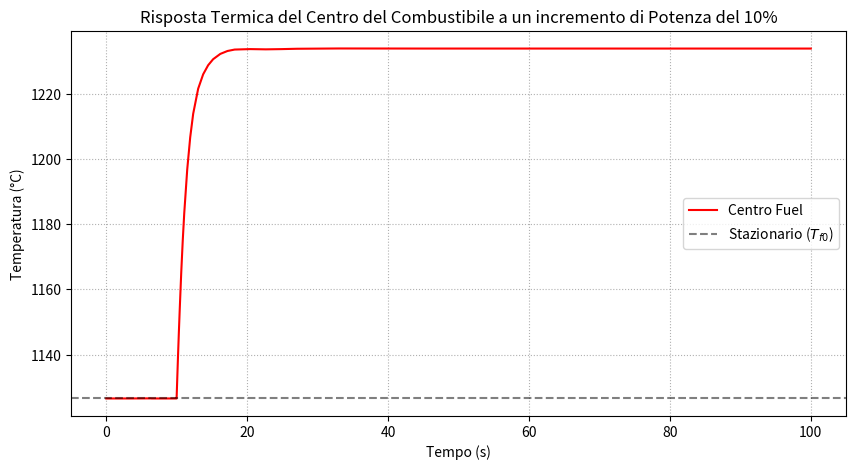
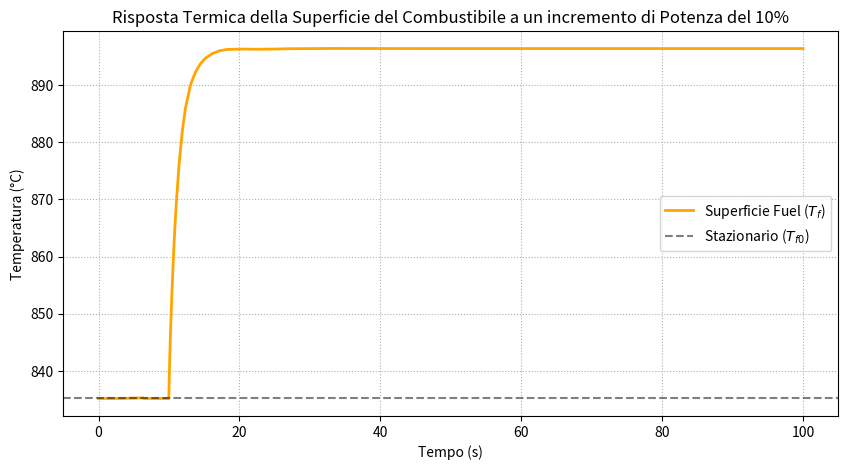
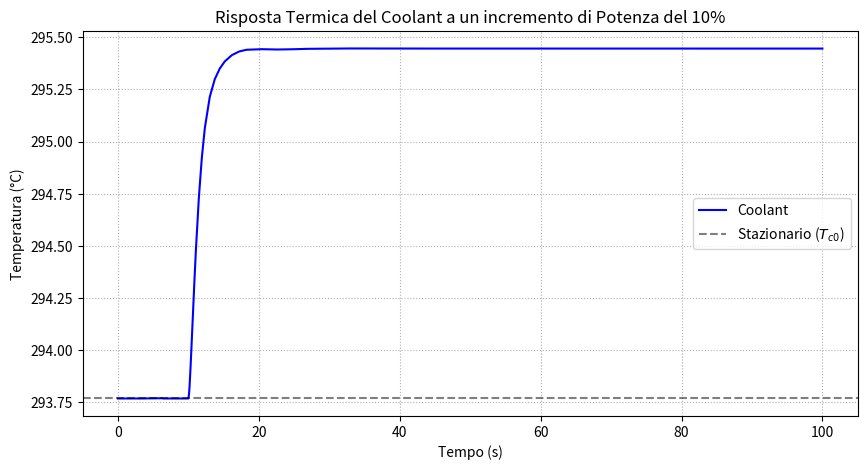

These figures' Python source, in order:
import numpy as np
import matplotlib.pyplot as plt
from scipy.integrate import solve_ivp
from scipy.optimize import fsolve

def h_conv_c(Passo, D_ext, m_dot_channel, mu, k_w, cp, rho):
    # Calcolo Diametro Idraulico (Dh) per triangular pitch
    # Area fluida della singola cella (triangolo tra 3 barre)
    area_flow = (np.sqrt(3) / 4 * Passo**2) - (np.pi * D_ext**2 / 8)

    Dh = D_ext * ((2 * np.sqrt(3) / np.pi) * (Passo / D_ext)**2 - 1) 

    #Velocità e Reynolds
    v = m_dot_channel / (rho * area_flow)
    Re = (rho * v * Dh) / mu

    #Prandtl
    Pr = (mu * cp) / k_w
    #Nusselt (Dittus-Boelter + Correzione Weisman per Rod Bundles)
    C_weisman = 1.106 * (Passo / D_ext) - 0.013
    Nu = 0.023 * (Re**0.8) * (Pr**0.4) * C_weisman

    #Coefficiente di scambio h
    h = (Nu * k_w) / Dh

    return h, Dh


def Total_fuel_mass(um235, enrich):

    Na = 6.0225e23
    MMol235 = 235.0439 #mass molare U-235
    MMol238 = 238.05 #mass molare U-238
    atomi235 = um235 * 1000 * Na / MMol235 #numero di atomi di U-235 in 1 g di combustibile
    atomi238 = (1 - enrich) * (atomi235 / enrich) #numero di atomi di U-238 in 1 g di combustibile
    MMtotal = (1 - enrich) * MMol238 + enrich * MMol235 #massa molare media del combustibile

    return (atomi238 + atomi235) / Na * MMtotal / 1000 # massa totale del combustibile in kg


#VALORI GEOMETRICI CORE
Passo_ch = 9.69 / 1000 # m
H_core = 1.2 # m
r_f = 0.0059 / 2 - 0.0002 # m, raggio fuel
r_ci = 0.0059 / 2 # m, raggio interno clad
r_ce = 0.0069 / 2 # m, raggio esterno clad
num_ass = 199
num_rod_ass = 69

# Suddivisione del fuel per il coefficiente di conduttività
r1 = r_f / np.sqrt(3)
r2 = r_f * np.sqrt(2 / 3)
V1 = np.pi * H_core * r1**2
V2 = np.pi * H_core * (r2**2 - r1**2)
V3 = np.pi * H_core * (r_f**2 - r2**2)


#VALORI FUEL e CLADDING
Mf = Total_fuel_mass(438, 0.1406)
Mf_rod = Mf / (num_ass * num_rod_ass)
P0 = 175e6 # W
rho_fuel = 10600 # kg/m³
rho_clad = 6500 # kg/m³

cp_clad = 0.4 * 1000 # J/(kg*K)
cp_f = lambda T: 4.186e-2 * (710 + 0.6 * T - 146 * T**-2 + 4 * (T / 1000)**7) # J/(kg*K) #CORRELAZIONE UTILIZZATA DA GAGANOV
k_f = lambda T: (100 / (11.8 + 0.0238 * T)) + 8.775e-15 * T**3 # W/(m*K)
k_clad = 17 # W/(m*K)

M1 = rho_fuel * V1
M2 = rho_fuel * V2
M3 = rho_fuel * V3
V_clad = np.pi * H_core * (r_ce**2 - r_ci**2)
M_clad = rho_clad * V_clad


#VALORI COOLANT
flowrate = 902.78 # kg/s

T_inlet = 277 + 273.15 # K, temperatura di ingresso
Tc0 = 295 + 273.15 # K, temperatura media iniziale

mu_c = 8.42e-05 # Pa*s
k_w_c = 0.5384 # W/(m*K)
cp_c = 5.78 * 1000 # J/(kg*K)
rho_c = 702.45 # kg/m³
m_dot_channel = flowrate / (num_ass * num_rod_ass)
area_flow = (np.sqrt(3) / 4 * Passo_ch**2) - (np.pi * (r_ce * 2)**2 / 8)
Mc = 2 * area_flow * H_core * rho_c

h_c, Dh = h_conv_c(Passo_ch, r_ce * 2, m_dot_channel, mu_c, k_w_c, cp_c, rho_c)
h_gap = 1593.77 # W/(m²*K)


#RESISTENZE TERMICHE
def R_cond(r_in, r_out, k):
    return np.log(r_out / r_in) / (2 * np.pi * H_core * k)

def R_gap_fun():
    return 1 / (2 * np.pi * r_f * H_core * h_gap)

def R_clad_fun():
    return np.log(r_ce / r_ci) / (2 * np.pi * H_core * k_clad)

def R_conv_fun():
    return 1 / (2 * np.pi * r_ce * H_core * h_c)

# Modello concentrato per la guess iniziale
R_fuel_in = 1 / (4 * np.pi * H_core * k_f(1000 + 273.15))
R_gap = R_gap_fun()
R_clad = R_clad_fun()
R_conv = R_conv_fun()
R_tot = R_fuel_in + R_gap + R_clad + R_conv

P_rod = P0 / (num_ass * num_rod_ass)
T_clad_ext_guess = Tc0 + P_rod * R_conv
T_clad_int_guess = Tc0 + P_rod * (R_conv + R_clad)
T_fuel_surf_guess = Tc0 + P_rod * (R_conv + R_clad + R_gap)
Tf0_guess = Tc0 + P_rod * R_tot


# Calcolo condizioni iniziali con fsolve
def residuals_ss(y):
    
    T1, T2, T3, Tcl, Tc = y

    #ripartizione della potenza termica nel fuel
    q1 = P_rod * V1 / (V1 + V2 + V3)
    q2 = P_rod * V2 / (V1 + V2 + V3)
    q3 = P_rod * V3 / (V1 + V2 + V3)

    #resistenze termiche fuel in funzione della temperatura
    R12 = 1 / (4 * np.pi * H_core * k_f(T1))
    R23 = R_cond(r1, r2, k_f(T2))
    R3s = R_cond(r2, r_f, k_f(T3))
    R_gap = R_gap_fun()
    R_cld = R_clad_fun()
    R_cnv = R_conv_fun()

    #calcolo delle potenze termiche scambiate
    Q12 = (T1  - T2) / R12
    Q23 = (T2  - T3) / R23
    Q3s = (T3  - Tcl) / (R3s + R_gap)
    Qcl = (Tcl - Tc) / (R_cld + R_cnv)

    # residui (generazione + ingresso - uscita)
    res1 = q1 - Q12
    res2 = q2 + Q12 - Q23
    res3 = q3 + Q23 - Q3s
    resCl = Q3s - Qcl
    resTc = Qcl - 2 * m_dot_channel * cp_c * (Tc - T_inlet)

    return [res1, res2, res3, resCl, resTc]

y_guess = [Tf0_guess, (Tf0_guess + T_fuel_surf_guess) / 2, T_fuel_surf_guess, T_clad_ext_guess, Tc0]
y_ss = fsolve(residuals_ss, y_guess)

T1_ss, T2_ss, T3_ss, Tcl_ss, Tc_ss = y_ss

print("\nStato stazionario (modello a 3 nodi nel fuel)")
print(f"T_fuel centro = {T1_ss - 273.15:.2f} °C")
print(f"T_fuel intermedio = {T2_ss - 273.15:.2f} °C")
print(f"T_fuel superficie = {T3_ss - 273.15:.2f} °C")
print(f"T_clad = {Tcl_ss - 273.15:.2f} °C")
print(f"T_coolant = {Tc_ss - 273.15:.2f} °C")
print(f"T_inlet = {T_inlet - 273.15:.2f} °C")


#DEFINIZIONE DELL'EQUAZIONE DIFFERENZIALE PER ANDAMENTO TEMPERATURA FUEL E COOLANT

def fuel_thermal_dynamics(t, y):

    T1, T2, T3, Tcl, Tc = y

    P = P0 / (num_rod_ass * num_ass)
    if t > 10:
        P *= 1.1

    q1 = P * V1 / (V1 + V2 + V3)
    q2 = P * V2 / (V1 + V2 + V3)
    q3 = P * V3 / (V1 + V2 + V3)

    R12 = 1 / (4 * np.pi * H_core * k_f(T1))
    R23 = R_cond(r1, r2, k_f(T2))
    R3s = R_cond(r2, r_f, k_f(T3))
    R_gap = R_gap_fun()
    R_cld = R_clad_fun()
    R_cnv = R_conv_fun()

    Q12 = (T1 - T2) / R12
    Q23 = (T2 - T3) / R23
    Q3s = (T3 - Tcl) / (R3s + R_gap)
    Qcl = (Tcl - Tc) / (R_cld + R_cnv)

    dT1 = (q1 - Q12) / (M1 * cp_f(T1))
    dT2 = (q2 + Q12 - Q23) / (M2 * cp_f(T2))
    dT3 = (q3 + Q23 - Q3s) / (M3 * cp_f(T3))
    dTcl = (Q3s - Qcl) / (M_clad * cp_clad)
    dTc  = (Qcl - 2 * m_dot_channel * cp_c * (Tc - T_inlet)) / (Mc * cp_c)

    return [dT1, dT2, dT3, dTcl, dTc]


y0  = list(y_ss)
sol = solve_ivp(fuel_thermal_dynamics, [0, 100], y0, method='LSODA')

#PLOT
#volendo si potrebbe plottare anche il cladding

plt.figure(figsize=(10, 5))
plt.plot(sol.t, sol.y[0]-273.15, color='red', label="Centro Fuel")
plt.axhline(y=T1_ss-273.15, color='black', linestyle='--', alpha=0.5, label='Stazionario ($T_{f0}$)')
plt.title("Risposta Termica del Centro del Combustibile a un incremento di Potenza del 10%")
plt.xlabel("Tempo (s)")
plt.ylabel("Temperatura (°C)")
plt.grid(True, linestyle=':')
plt.legend()

plt.figure(figsize=(10, 5))
plt.plot(sol.t, sol.y[2]-273.15, color='orange', linewidth=2, label='Superficie Fuel ($T_f$)')
plt.axhline(y=T3_ss-273.15, color='black', linestyle='--', alpha=0.5, label='Stazionario ($T_{f0}$)')
plt.title("Risposta Termica della Superficie del Combustibile a un incremento di Potenza del 10%")
plt.xlabel("Tempo (s)")
plt.ylabel("Temperatura (°C)")
plt.grid(True, linestyle=':')
plt.legend()

plt.figure(figsize=(10, 5))
plt.plot(sol.t, sol.y[4]-273.15, color='blue', label="Coolant")
plt.axhline(y=Tc_ss-273.15, color='black', linestyle='--', alpha=0.5, label='Stazionario ($T_{c0}$)')
plt.title("Risposta Termica del Coolant a un incremento di Potenza del 10%")
plt.xlabel("Tempo (s)")
plt.ylabel("Temperatura (°C)")
plt.grid(True, linestyle=':')
plt.legend()

plt.show()
